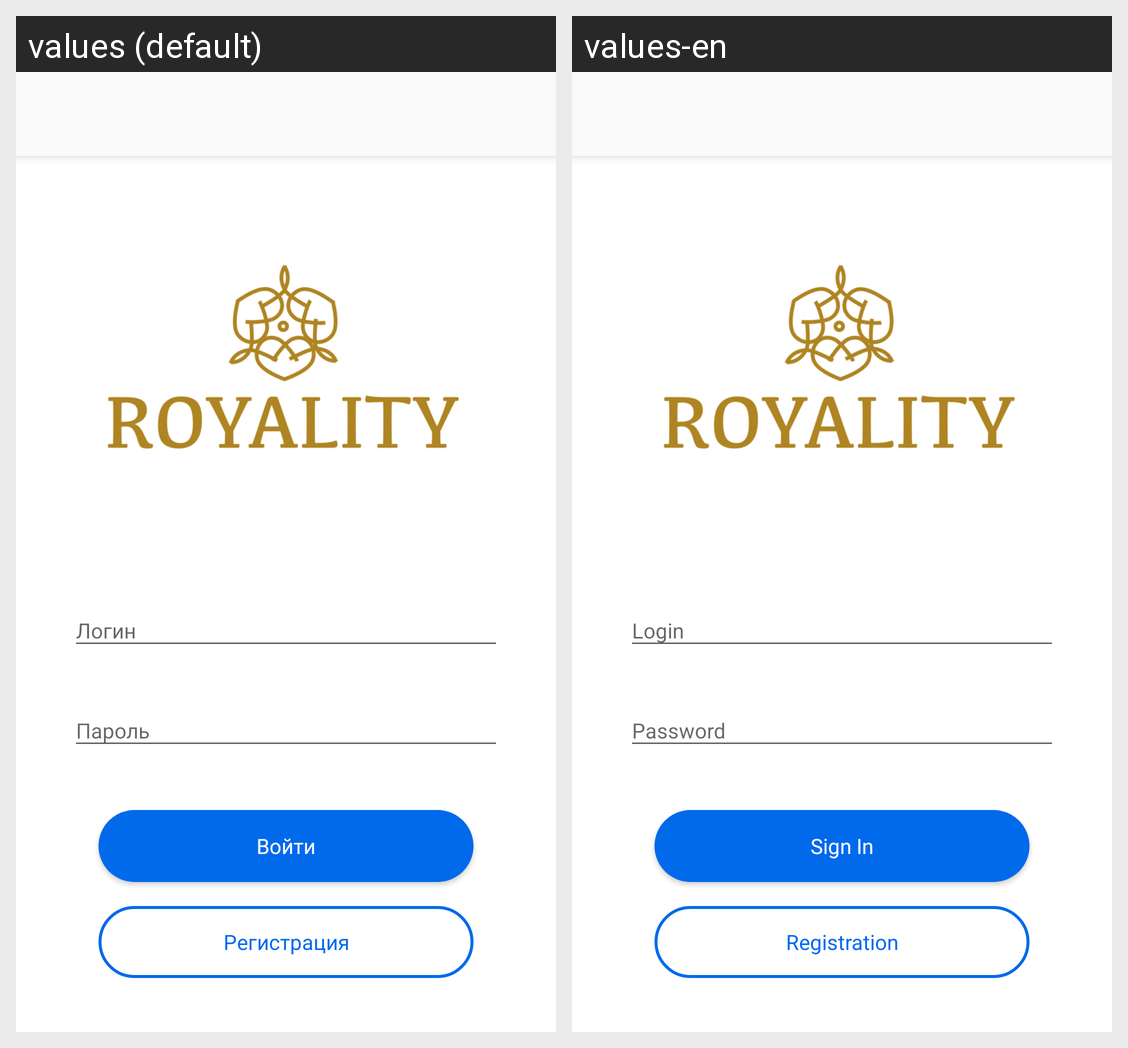

Locale-by-locale string values for the Android screen shown in this grid:
Android screen res/layout/activity_login.xml rendered under 2 locales, left to right: values (default), values-en. Device: Nexus 5 (rendered at 1080×1920; each locale shown at half size, 540×960, under a caption strip naming it); theme AppTheme.
Strings drawn on this screen, with the default value and each locale's value (text and hints the layout hard-codes, and strings that could not be matched under every locale, appear in the picture but are not listed):

login
  values: Логин
  values-en: Login

password
  values: Пароль
  values-en: Password

sign_in
  values: Войти
  values-en: Sign In

sign_up
  values: Регистрация
  values-en: Registration
